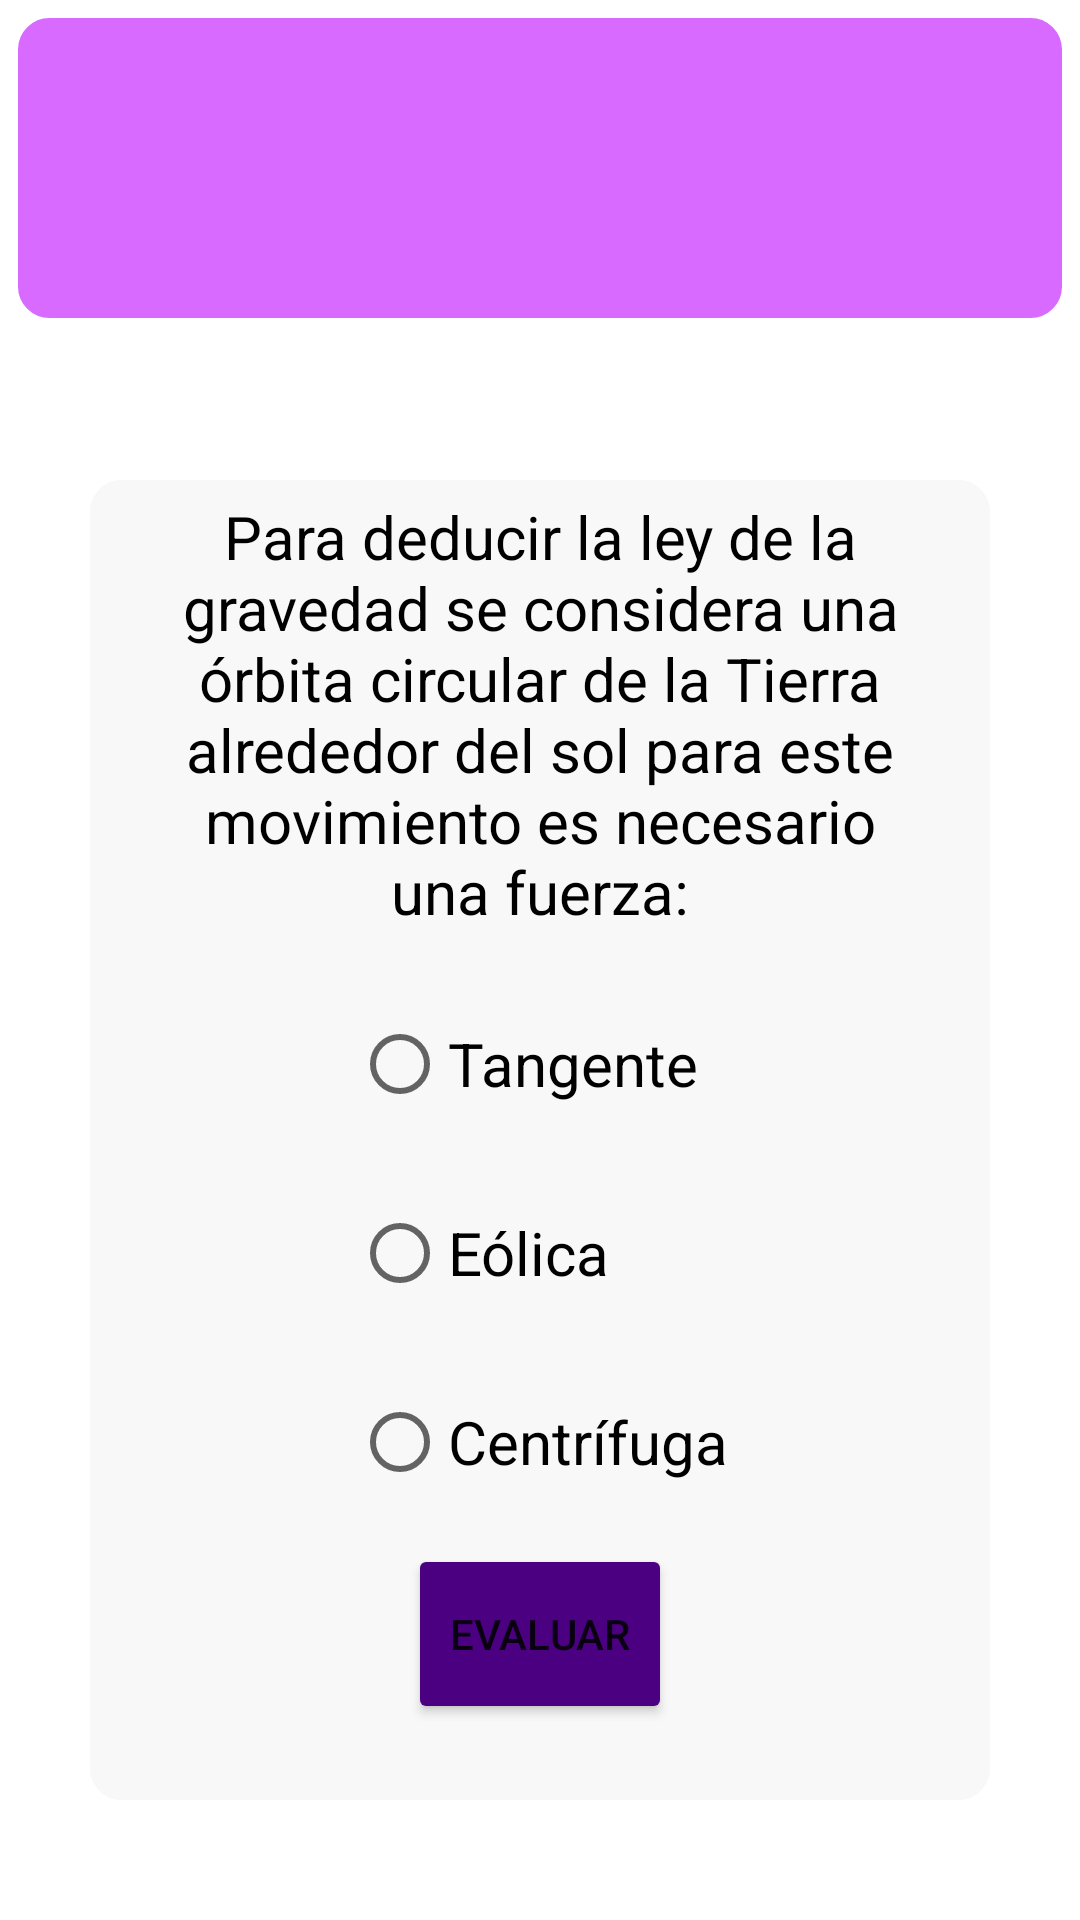

Android layout source for this screen:
<!-- AndroidManifest.xml: application theme Theme.Gravitación_app -->
<!-- res/layout/fragment_vwsel_2.xml -->
<?xml version="1.0" encoding="utf-8"?>
<RelativeLayout
    xmlns:android="http://schemas.android.com/apk/res/android"
    xmlns:app="http://schemas.android.com/apk/res-auto"
    android:layout_width="match_parent"
    android:layout_height="match_parent"
    android:orientation="vertical">

    <LinearLayout
        android:layout_width="match_parent"
        android:layout_height="100dp"
        android:layout_alignParentTop="true"
        android:layout_marginLeft="6dp"
        android:layout_marginTop="6dp"
        android:layout_marginRight="6dp"
        android:layout_marginBottom="6dp"
        android:background="@drawable/radius_corners"
        android:backgroundTint="#d86aff"
        android:gravity="center"
        android:orientation="horizontal">

        <TextView
            android:id="@+id/text_comment2"
            android:layout_width="wrap_content"
            android:layout_height="wrap_content"
            android:text=""
            android:textColor="@color/white"
            android:textSize="20dp" />

    </LinearLayout>


    <LinearLayout
        android:id="@+id/layout_status"
        android:layout_width="match_parent"
        android:layout_height="wrap_content"
        android:background="@color/correctColor"
        android:layout_marginTop="110dp"
        android:visibility="invisible"
        android:gravity="center">

        <TextView
            android:id="@+id/status_result"
            android:layout_width="match_parent"
            android:layout_height="30dp"
            android:gravity="center"
            android:text="Status_Result"
            android:textColor="@color/white" />

    </LinearLayout>

    <LinearLayout
        android:layout_width="match_parent"
        android:layout_height="wrap_content"
        android:layout_marginLeft="30dp"
        android:layout_marginTop="160dp"
        android:layout_marginRight="30dp"
        android:layout_marginBottom="40dp"
        android:background="@drawable/radius_corners"
        android:backgroundTint="#f8f8f8"
        android:gravity="center"
        android:orientation="vertical">

        <LinearLayout
            android:layout_width="match_parent"
            android:layout_height="wrap_content"
            android:layout_marginLeft="20dp"
            android:layout_marginRight="20dp"
            android:layout_marginTop="20dp"
            android:gravity="center"
            android:orientation="vertical">

            <TextView
                android:id="@+id/text_question"
                android:layout_width="wrap_content"
                android:layout_height="wrap_content"
                android:text="Para deducir la ley de la gravedad se considera una órbita circular de la Tierra alrededor del sol para este movimiento es necesario una fuerza:"
                android:textAlignment="center"
                android:textColor="@color/black"
                android:textSize="20dp" />

        </LinearLayout>

        <RadioGroup
            android:layout_width="wrap_content"
            android:layout_height="wrap_content">

            <RadioButton
                android:id="@+id/RB1"
                android:layout_width="wrap_content"
                android:layout_height="wrap_content"
                android:layout_marginTop="20dp"
                android:text="Tangente"
                android:textSize="20dp" />

            <RadioButton
                android:id="@+id/RB2"
                android:layout_width="wrap_content"
                android:layout_height="wrap_content"
                android:layout_marginTop="15dp"
                android:text="Eólica"
                android:textSize="20dp" />

            <RadioButton
                android:id="@+id/RB3"
                android:layout_width="wrap_content"
                android:layout_height="wrap_content"
                android:layout_marginTop="15dp"
                android:text="Centrífuga"
                android:textSize="20dp" />

        </RadioGroup>

        <Button
            android:id="@+id/btn_eva2"
            android:layout_width="wrap_content"
            android:layout_height="60dp"
            android:layout_alignParentBottom="true"
            android:layout_marginTop="10dp"
            android:layout_marginBottom="40dp"
            android:backgroundTint="#4b0081"
            android:gravity="center"
            android:text="Evaluar"
            app:cornerRadius="30dp" />

    </LinearLayout>


</RelativeLayout>
<!-- resources referenced by this layout -->
<resources>
  <color name="black">#FF000000</color>
  <color name="correctColor">#00bb2d</color>
  <color name="white">#FFFFFFFF</color>
  <!-- drawable radius_corners (drawable) -->
  <?xml version="1.0" encoding="utf-8"?>
  <shape
      xmlns:android="http://schemas.android.com/apk/res/android"
      android:shape="rectangle">
  
      <stroke
          android:width="1dp"
          android:color="#615F5F">
      </stroke>
  
      <corners
          android:radius="10dp">
      </corners>
  
      <padding
          android:left="4dp"
          android:right="4dp"
          android:top="4dp"
          android:bottom="4dp">
      </padding>
  </shape>
  <style name="Theme.Gravitación_app" parent="Theme.MaterialComponents.DayNight.DarkActionBar">
          
          <item name="colorPrimary">@color/purple_500</item>
          <item name="colorPrimaryVariant">@color/purple_700</item>
          <item name="colorOnPrimary">@color/white</item>
          
          <item name="colorSecondary">@color/teal_200</item>
          <item name="colorSecondaryVariant">@color/teal_700</item>
          <item name="colorOnSecondary">@color/black</item>
          
          <item name="android:statusBarColor" tools:targetApi="l">?attr/colorPrimaryVariant</item>
          
      </style>
  <color name="purple_500">#FF6200EE</color>
  <color name="purple_700">#FF3700B3</color>
  <color name="teal_200">#FF03DAC5</color>
  <color name="teal_700">#FF018786</color>
</resources>
